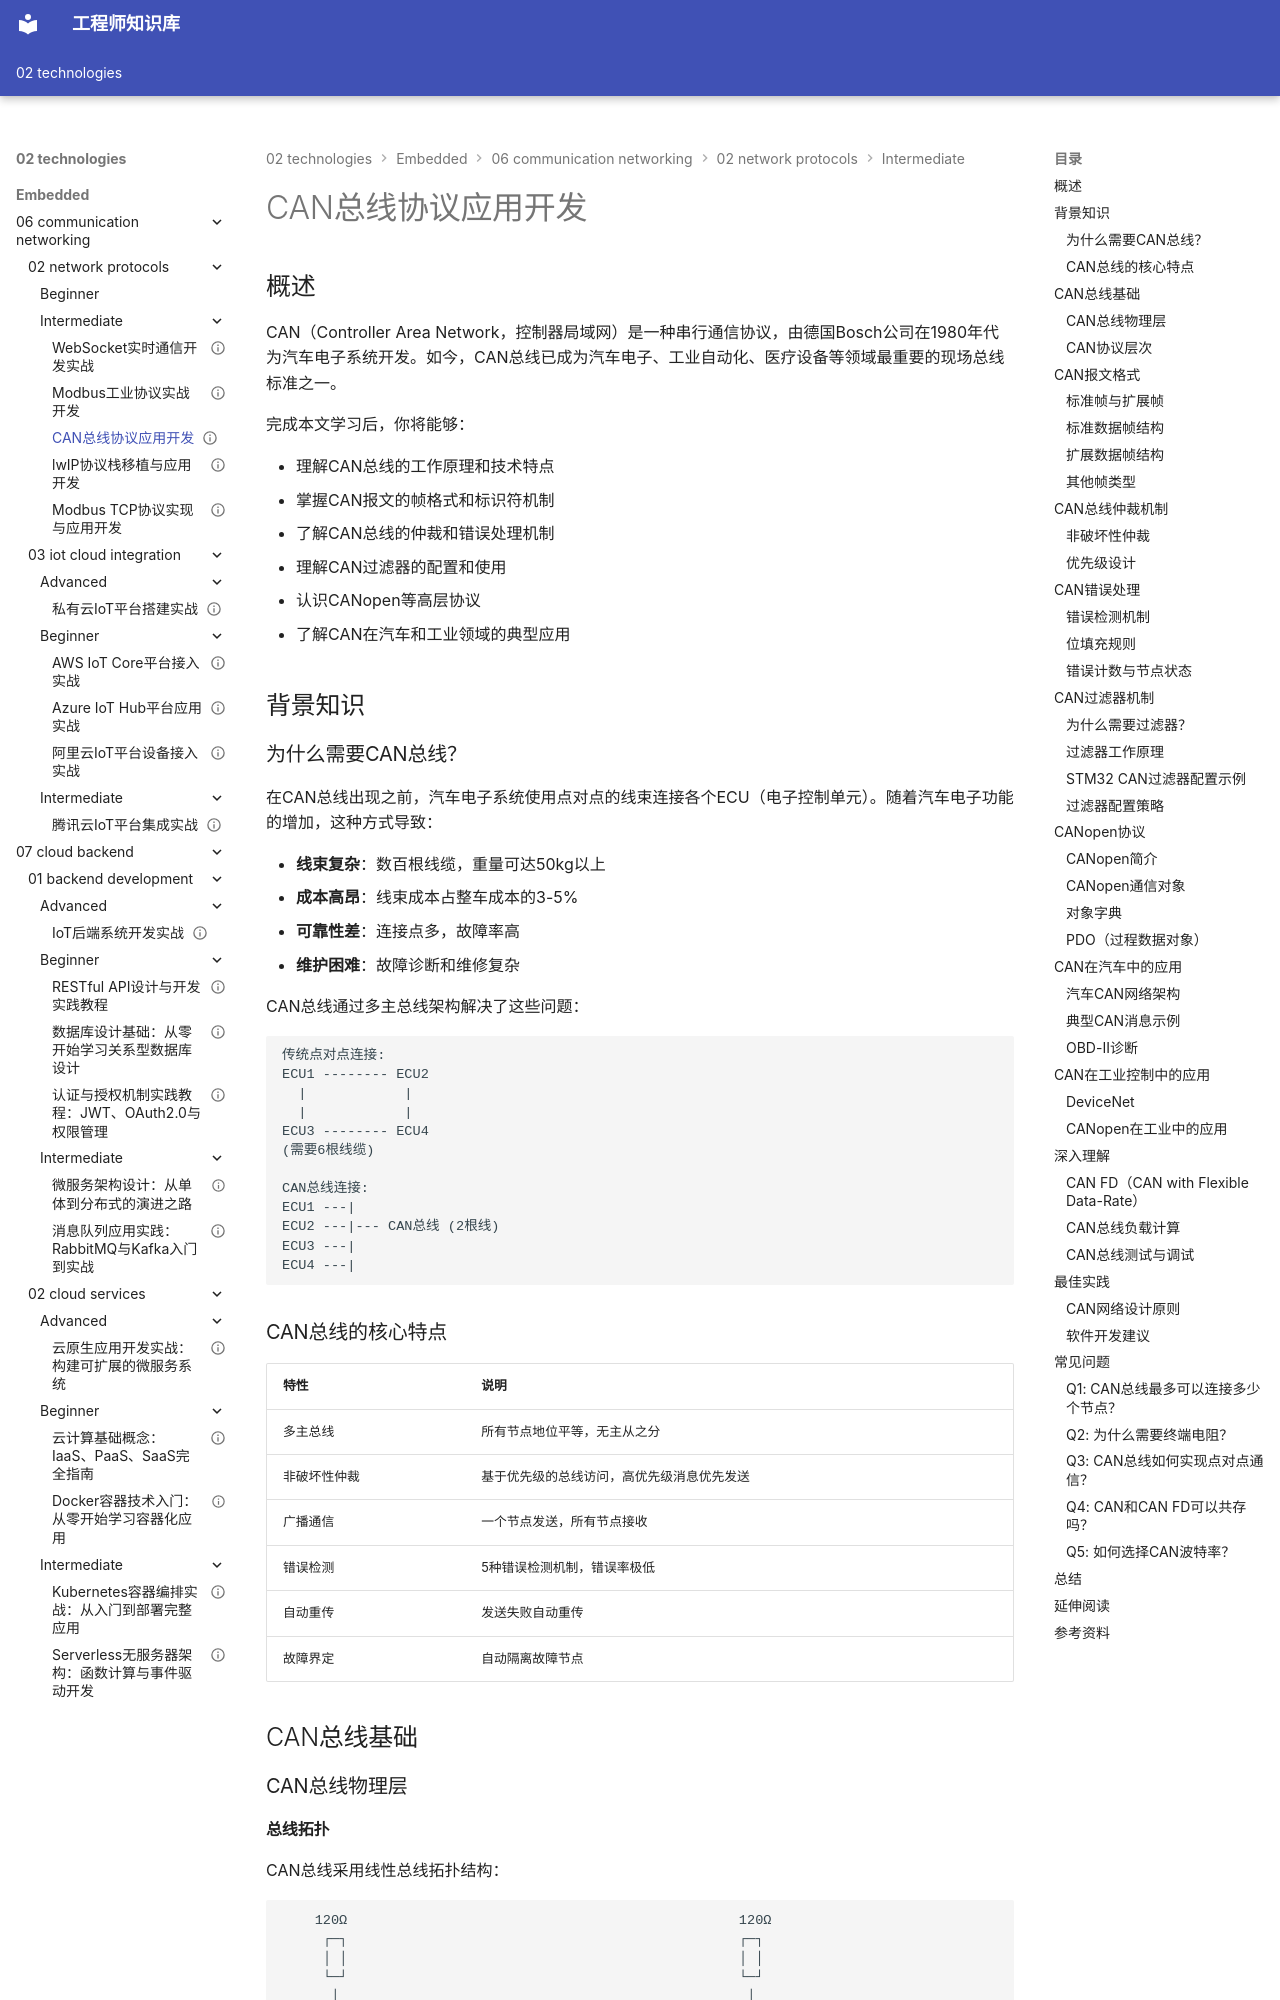

repository: Vuiora/knowledge-os · page: 02-technologies/embedded/06-communication-networking/02-network-protocols/intermediate/03-can-protocol/index.html · generator: mkdocs

---
title: "CAN总线协议应用开发"
description: "深入学习CAN总线协议原理、报文格式、过滤机制和CANopen协议，掌握汽车电子和工业控制中的CAN总线通信技术，并通过实例理解CAN在实际系统中的应用"
slug: "can-protocol-automotive-industrial"

# 分类信息
domain: "通信与网络"
module: "工业协议"
content_type: "article"
skill_level: "intermediate"

# 标签和关联
tags:
  - CAN总线
  - 汽车电子
  - 工业总线
  - CANopen
  - 车载网络
prerequisites:
  - "01-tcpip-stack"
related_contents: []

# 学习信息
estimated_time: 50
difficulty_score: 3

# 作者和版本
author: "嵌入式知识平台"
author_id: ""
created_at: "2026-03-08"
updated_at: "2026-03-08"
version: "1.0"

# 语言和本地化
language: "zh-CN"
translations: []

# 状态和可见性
status: "draft"
is_featured: false
is_premium: false

# SEO和元数据
keywords:
  - CAN总线协议
  - 汽车通信
  - CANopen
  - 工业总线
  - 车载网络
cover_image: ""
---

# CAN总线协议应用开发

## 概述

CAN（Controller Area Network，控制器局域网）是一种串行通信协议，由德国Bosch公司在1980年代为汽车电子系统开发。如今，CAN总线已成为汽车电子、工业自动化、医疗设备等领域最重要的现场总线标准之一。

完成本文学习后，你将能够：

- 理解CAN总线的工作原理和技术特点
- 掌握CAN报文的帧格式和标识符机制
- 了解CAN总线的仲裁和错误处理机制
- 理解CAN过滤器的配置和使用
- 认识CANopen等高层协议
- 了解CAN在汽车和工业领域的典型应用

## 背景知识

### 为什么需要CAN总线？

在CAN总线出现之前，汽车电子系统使用点对点的线束连接各个ECU（电子控制单元）。随着汽车电子功能的增加，这种方式导致：

- **线束复杂**：数百根线缆，重量可达50kg以上
- **成本高昂**：线束成本占整车成本的3-5%
- **可靠性差**：连接点多，故障率高
- **维护困难**：故障诊断和维修复杂

CAN总线通过多主总线架构解决了这些问题：

```text
传统点对点连接:
ECU1 -------- ECU2
  |            |
  |            |
ECU3 -------- ECU4
(需要6根线缆)

CAN总线连接:
ECU1 ---|
ECU2 ---|--- CAN总线 (2根线)
ECU3 ---|
ECU4 ---|
```

### CAN总线的核心特点

| 特性 | 说明 |
|------|------|
| 多主总线 | 所有节点地位平等，无主从之分 |
| 非破坏性仲裁 | 基于优先级的总线访问，高优先级消息优先发送 |
| 广播通信 | 一个节点发送，所有节点接收 |
| 错误检测 | 5种错误检测机制，错误率极低 |
| 自动重传 | 发送失败自动重传 |
| 故障界定 | 自动隔离故障节点 |


## CAN总线基础

### CAN总线物理层
